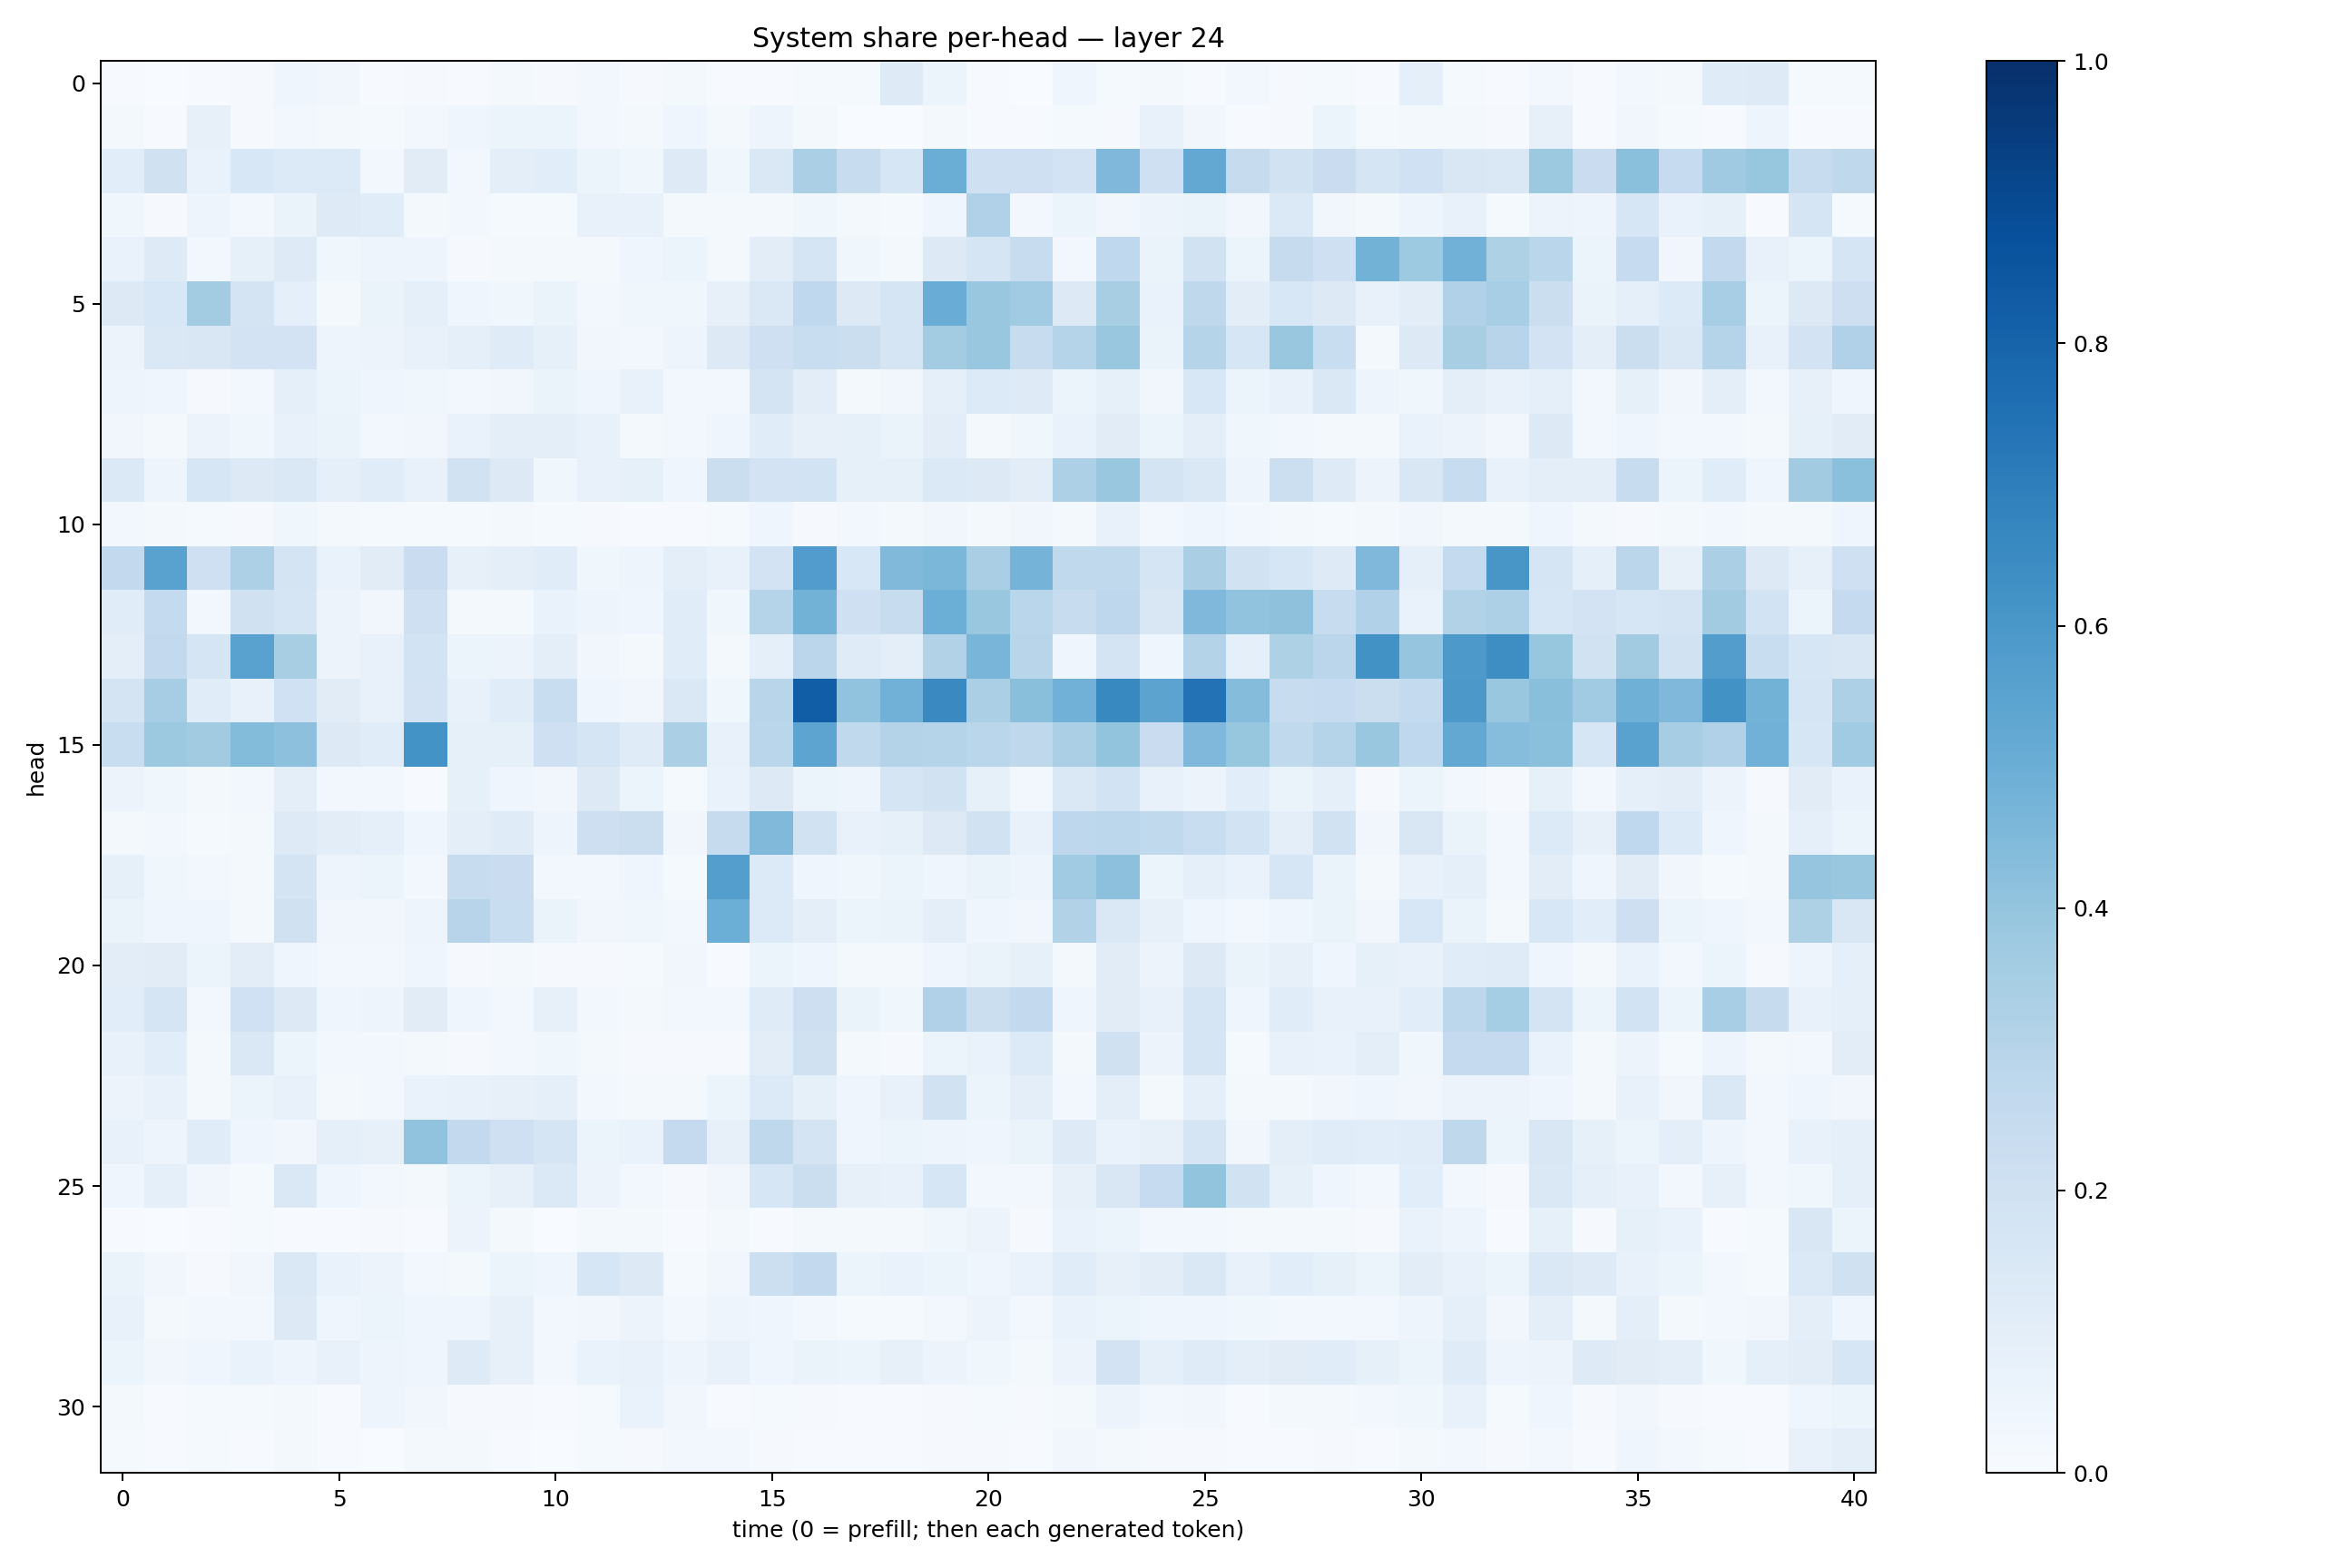

The table this chart was drawn from, first rows:
0.0061606537, 0.0024279451, 0.0073374044, 0.0085911555, 0.043558646, 0.034283917, 0.004949606, 0.009617916, 0.0065740948, 0.015768375, 0.008223764, 0.024504796, 0.007941045, 0.021529643, 0.0045876764, 0.0057405136, 0.012146386, 0.01310276, 0.12202917, 0.061125398, 0.0071659037, 0.0030604631, 0.043345008, 0.013777331
0.02167, 0.006284, 0.08027, 0.007872, 0.02585, 0.02247, 0.01554, 0.02786, 0.04648, 0.06219, 0.06111, 0.0257, 0.01711, 0.0445, 0.02079, 0.04851, 0.02338, 0.00219, 0.001998, 0.0228, 0.004066, 0.004163, 0.01378, 0.009928
0.1058, 0.1967, 0.0665, 0.1547, 0.1343, 0.133, 0.03096, 0.1116, 0.03077, 0.1008, 0.1065, 0.05941, 0.0358, 0.1233, 0.03624, 0.1422, 0.3353, 0.2358, 0.1635, 0.5039, 0.205, 0.2077, 0.1835, 0.4509
0.03675, 0.009401, 0.04897, 0.02704, 0.06524, 0.1219, 0.1156, 0.01625, 0.02416, 0.01459, 0.01224, 0.0731, 0.0716, 0.02109, 0.0199, 0.01795, 0.03751, 0.02287, 0.01534, 0.03932, 0.3172, 0.03005, 0.05309, 0.03354
0.06758, 0.1235, 0.02518, 0.08583, 0.1231, 0.03549, 0.04956, 0.04923, 0.01034, 0.02166, 0.02294, 0.01734, 0.04051, 0.06241, 0.01705, 0.1043, 0.1661, 0.03809, 0.01976, 0.126, 0.1655, 0.2415, 0.02461, 0.2674
0.1306, 0.1548, 0.3582, 0.1785, 0.08751, 0.0231, 0.06563, 0.08981, 0.04214, 0.03705, 0.06486, 0.02972, 0.03848, 0.03853, 0.07978, 0.1426, 0.2661, 0.1326, 0.1702, 0.5052, 0.3862, 0.3644, 0.1269, 0.342
0.05843, 0.1411, 0.1523, 0.1836, 0.1802, 0.0496, 0.05768, 0.07787, 0.08691, 0.1187, 0.08341, 0.03385, 0.02738, 0.04781, 0.1312, 0.2076, 0.2307, 0.2196, 0.1667, 0.3593, 0.3892, 0.2396, 0.3032, 0.384
0.05013, 0.04244, 0.008782, 0.02551, 0.0868, 0.0521, 0.04481, 0.03619, 0.02568, 0.03342, 0.06251, 0.03972, 0.07162, 0.02497, 0.03026, 0.1744, 0.1051, 0.01666, 0.03271, 0.09301, 0.1345, 0.1241, 0.05377, 0.08549
0.03228, 0.01999, 0.05675, 0.03581, 0.07046, 0.06529, 0.0283, 0.03222, 0.06796, 0.1012, 0.1003, 0.07674, 0.02065, 0.02975, 0.0427, 0.1148, 0.07865, 0.0824, 0.06451, 0.105, 0.02115, 0.03541, 0.06978, 0.1104
0.1369, 0.05026, 0.1563, 0.1263, 0.1414, 0.091, 0.1169, 0.07586, 0.1931, 0.1284, 0.03629, 0.07509, 0.083, 0.04059, 0.2253, 0.1802, 0.1863, 0.0853, 0.08486, 0.1378, 0.1276, 0.1027, 0.3269, 0.3831
0.02894, 0.0167, 0.01393, 0.009203, 0.03565, 0.01852, 0.01284, 0.01394, 0.01212, 0.01972, 0.0124, 0.009895, 0.005907, 0.006715, 0.01472, 0.04188, 0.01144, 0.02418, 0.02331, 0.03259, 0.02183, 0.03319, 0.02288, 0.07655
0.2584, 0.551, 0.2097, 0.3249, 0.1777, 0.06723, 0.1128, 0.2275, 0.08081, 0.09725, 0.1134, 0.03753, 0.04893, 0.09549, 0.0731, 0.1823, 0.5759, 0.1557, 0.4467, 0.4574, 0.3374, 0.4765, 0.2636, 0.2647
0.114, 0.2552, 0.02587, 0.1978, 0.1649, 0.0552, 0.03317, 0.2109, 0.02232, 0.02019, 0.07024, 0.04694, 0.04618, 0.1167, 0.03594, 0.3013, 0.4773, 0.2085, 0.2364, 0.4973, 0.3888, 0.289, 0.2392, 0.2754
0.09465, 0.2617, 0.1674, 0.5512, 0.3408, 0.05523, 0.07706, 0.1847, 0.06122, 0.05761, 0.09795, 0.03212, 0.01852, 0.1148, 0.02022, 0.09322, 0.2829, 0.1188, 0.09867, 0.3105, 0.4658, 0.2896, 0.04386, 0.1742
0.1721, 0.3492, 0.1141, 0.07462, 0.2023, 0.1095, 0.07671, 0.1815, 0.07477, 0.1148, 0.2343, 0.0453, 0.03342, 0.1475, 0.03563, 0.2897, 0.8222, 0.4057, 0.4813, 0.654, 0.3331, 0.4234, 0.4815, 0.6568
0.2334, 0.3768, 0.3596, 0.4409, 0.4178, 0.1271, 0.1144, 0.6174, 0.08518, 0.08254, 0.2088, 0.1654, 0.119, 0.3341, 0.07333, 0.2853, 0.5414, 0.2631, 0.3049, 0.2991, 0.2867, 0.2733, 0.3344, 0.4007
0.05481, 0.03545, 0.0162, 0.02849, 0.09489, 0.02724, 0.02383, 0.006589, 0.08325, 0.04399, 0.03364, 0.1253, 0.05096, 0.01495, 0.06821, 0.1277, 0.06233, 0.04851, 0.1659, 0.1951, 0.08587, 0.03093, 0.1415, 0.1867
0.02111, 0.02384, 0.01461, 0.02014, 0.1224, 0.1031, 0.08901, 0.03906, 0.09601, 0.1182, 0.04878, 0.2147, 0.2215, 0.03236, 0.244, 0.4487, 0.1921, 0.07628, 0.08257, 0.127, 0.1877, 0.07063, 0.2772, 0.2791
0.08288, 0.03653, 0.02409, 0.01609, 0.1737, 0.04696, 0.05873, 0.03037, 0.2345, 0.2291, 0.0307, 0.0269, 0.04625, 0.01174, 0.5684, 0.1338, 0.04635, 0.03744, 0.05221, 0.04537, 0.06624, 0.05077, 0.3637, 0.415
0.06286, 0.04411, 0.04471, 0.01744, 0.199, 0.03148, 0.03363, 0.04823, 0.2933, 0.2306, 0.06371, 0.03484, 0.03804, 0.02815, 0.4988, 0.1366, 0.09614, 0.05465, 0.06457, 0.09586, 0.04201, 0.03493, 0.309, 0.1427
0.1024, 0.1095, 0.05918, 0.1042, 0.04526, 0.02499, 0.02503, 0.04325, 0.008818, 0.01784, 0.01004, 0.00821, 0.01403, 0.03362, 0.005422, 0.05221, 0.04574, 0.01846, 0.023, 0.04176, 0.06593, 0.08432, 0.01948, 0.1095
0.1067, 0.1665, 0.02835, 0.2007, 0.1316, 0.04349, 0.04992, 0.1109, 0.04065, 0.02545, 0.08149, 0.02897, 0.01661, 0.02817, 0.02984, 0.12, 0.2135, 0.06272, 0.03543, 0.318, 0.2199, 0.2617, 0.04551, 0.1133
0.07088, 0.1082, 0.01634, 0.1422, 0.06244, 0.02851, 0.03007, 0.01865, 0.008074, 0.02731, 0.03637, 0.0165, 0.01081, 0.009962, 0.01107, 0.105, 0.1983, 0.02067, 0.01029, 0.05137, 0.06678, 0.1329, 0.02313, 0.1983
0.056, 0.07644, 0.02206, 0.05942, 0.07553, 0.01939, 0.02805, 0.06949, 0.07398, 0.0819, 0.09085, 0.02853, 0.01688, 0.02254, 0.06165, 0.1334, 0.08308, 0.04393, 0.07315, 0.194, 0.06091, 0.1011, 0.02584, 0.09721
0.07235, 0.05001, 0.117, 0.04108, 0.03378, 0.08772, 0.08099, 0.4044, 0.2578, 0.2099, 0.1695, 0.06108, 0.0688, 0.2505, 0.08033, 0.2722, 0.1782, 0.04488, 0.0519, 0.04805, 0.04291, 0.06548, 0.1217, 0.06924
0.04303, 0.09055, 0.03142, 0.01395, 0.1452, 0.0445, 0.02714, 0.01825, 0.06094, 0.07886, 0.1395, 0.05575, 0.02921, 0.01077, 0.03261, 0.1585, 0.2243, 0.07901, 0.07483, 0.1634, 0.02902, 0.02466, 0.08039, 0.1486
0.007028, 0.002621, 0.006806, 0.01472, 0.007188, 0.006581, 0.008959, 0.006304, 0.05529, 0.02342, 0.003734, 0.0194, 0.02271, 0.005955, 0.02017, 0.006186, 0.0185, 0.01727, 0.01733, 0.03717, 0.05725, 0.01054, 0.06724, 0.05329
0.06371, 0.03276, 0.01138, 0.03363, 0.1453, 0.07029, 0.05543, 0.0264, 0.02106, 0.05101, 0.04543, 0.1575, 0.1272, 0.01404, 0.03349, 0.2149, 0.2604, 0.05453, 0.06766, 0.06107, 0.03998, 0.06692, 0.1168, 0.08176
0.07678, 0.01819, 0.03057, 0.02952, 0.129, 0.04037, 0.06082, 0.04161, 0.0445, 0.07845, 0.02891, 0.03401, 0.05632, 0.02773, 0.04863, 0.042, 0.02493, 0.0128, 0.01397, 0.02982, 0.05751, 0.02717, 0.06847, 0.06052
0.05398, 0.03271, 0.04238, 0.06966, 0.04805, 0.07186, 0.04741, 0.04253, 0.1226, 0.08019, 0.02965, 0.06803, 0.07652, 0.04912, 0.07698, 0.04421, 0.06376, 0.06113, 0.07938, 0.05515, 0.0364, 0.01804, 0.05744, 0.1813
0.02237, 0.006459, 0.01375, 0.01264, 0.01713, 0.00394, 0.04793, 0.03458, 0.009378, 0.009778, 0.005492, 0.01316, 0.06785, 0.0325, 0.006754, 0.01485, 0.01014, 0.006287, 0.006156, 0.01065, 0.01248, 0.009655, 0.01722, 0.05567
0.01483, 0.007082, 0.01411, 0.005092, 0.01574, 0.006304, 0.003432, 0.02187, 0.01808, 0.005218, 0.003584, 0.01289, 0.01064, 0.02615, 0.02498, 0.0113, 0.006377, 0.005168, 0.007572, 0.008179, 0.009901, 0.005718, 0.03426, 0.01831
